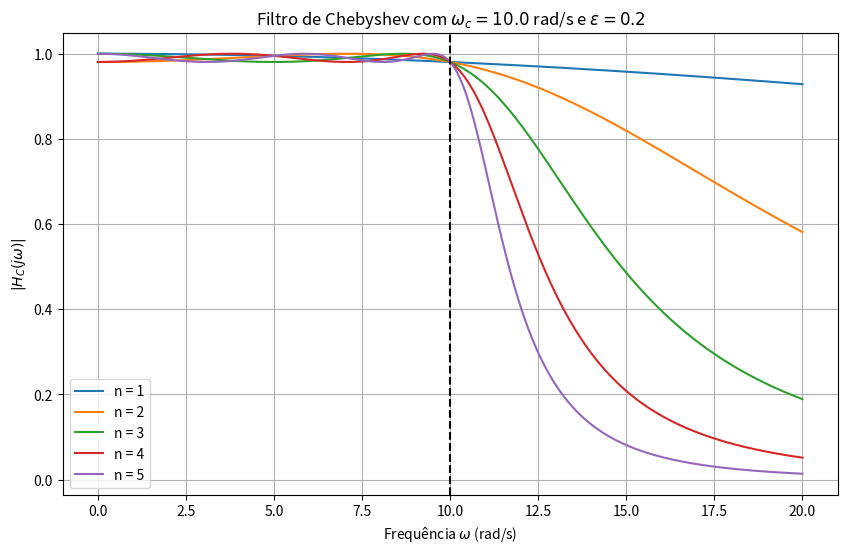
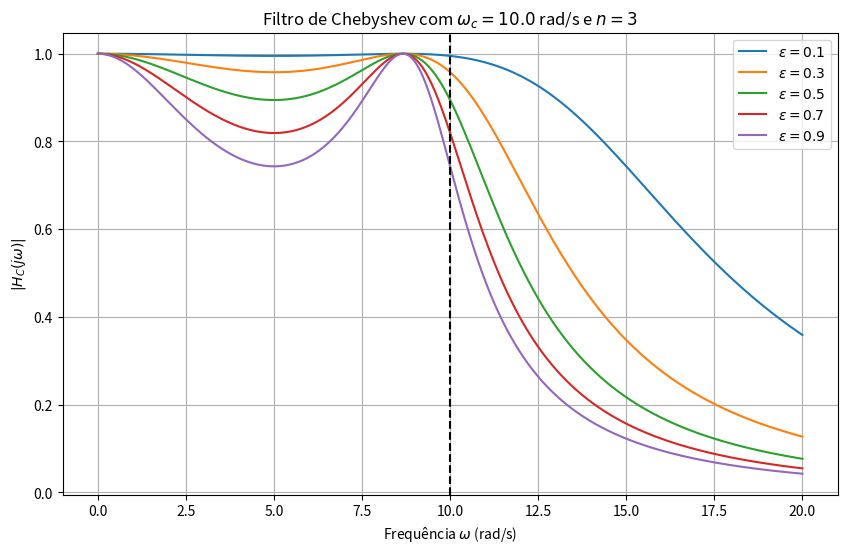
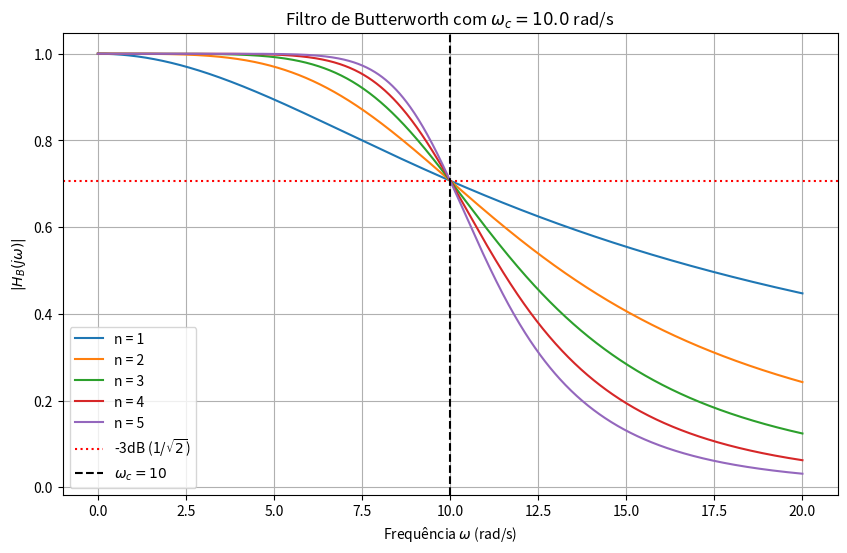
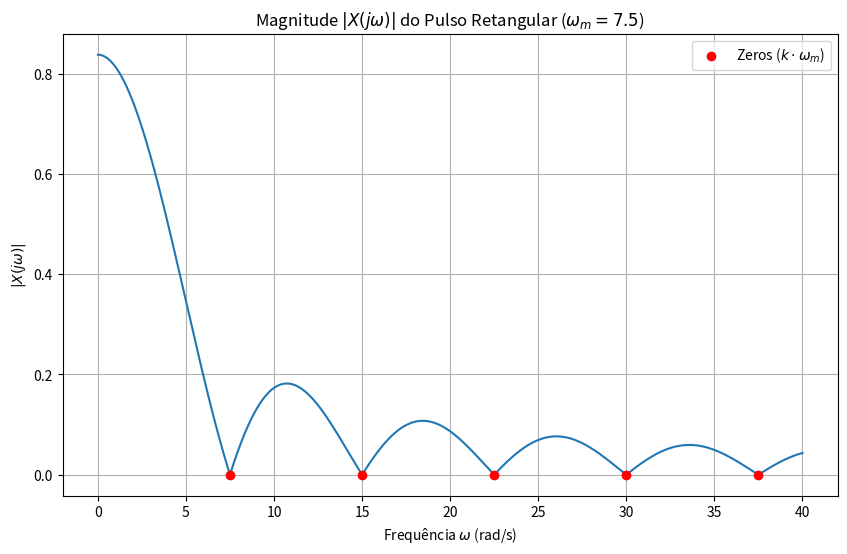
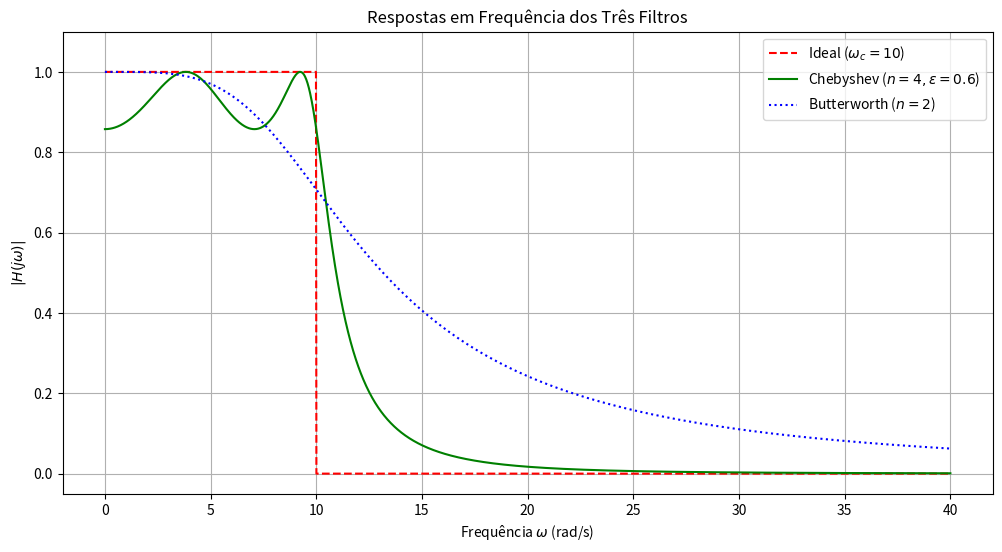
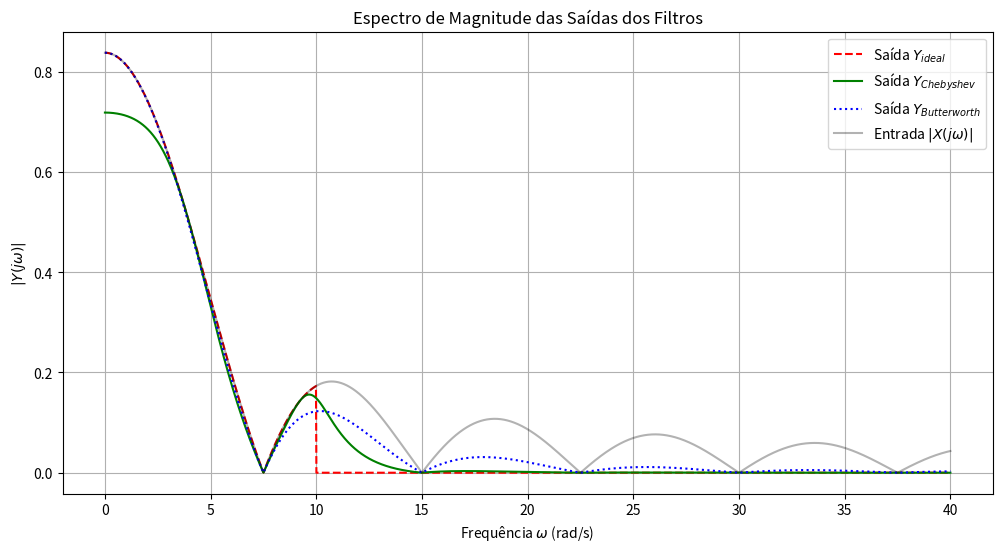

The script that saved these images, in order:
import numpy as np
import matplotlib.pyplot as plt

def calcula_coeficientes(w, wc, n):
    Tn = np.zeros((w.size,))
    
    idx_pass = np.where(np.abs(w) < wc - 1e-15)
    Tn[idx_pass] = np.cos(n * np.arccos(w[idx_pass] / wc))
    idx_stop = np.where(np.abs(w) >= wc - 1e-15)
    Tn[idx_stop] = np.cosh(n * np.arccosh(w[idx_stop] / wc))
    
    return Tn

def filtro_chebyshev(w, wc, n, epsilon):
    # Calcula os coeficientes Tn primeiro
    Tn = calcula_coeficientes(w, wc, n)
    # Aplica a fórmula da magnitude do filtro
    H_mag = 1.0 / np.sqrt(1 + epsilon**2 * Tn**2)
    return H_mag

def filtro_butterworth(w, wc, n):
    # Aplica a fórmula da magnitude do filtro
    H_mag = 1.0 / np.sqrt(1 + (w / wc)**(2 * n))
    return H_mag

print("Funções auxiliares definidas.")

# -----------------------------------------------------------------
# Item (a): Filtro de Chebyshev vs Ordem (n)
# -----------------------------------------------------------------
print("Gerando gráfico do Item (a)...")
wc_a = 10.0
epsilon_a = 0.2
ordens_n_a = [1, 2, 3, 4, 5]
# Vetor de frequências de 0 a 20 rad/s (1000 pontos)
w_vetor_a = np.linspace(0, 20, 1000) 

# Cria uma nova figura
plt.figure(figsize=(10, 6))
for n_i in ordens_n_a:
    H_c = filtro_chebyshev(w_vetor_a, wc_a, n_i, epsilon_a)
    plt.plot(w_vetor_a, H_c, label=f'n = {n_i}')

plt.title(rf'Filtro de Chebyshev com $\omega_c={wc_a}$ rad/s e $\epsilon={epsilon_a}$')
plt.xlabel(r'Frequência $\omega$ (rad/s)')
plt.ylabel(r'$|H_C(j\omega)|$')
plt.legend()
plt.grid(True)
plt.axvline(wc_a, color='k', linestyle='--', label=r'$\omega_c = 10$')
plt.savefig('chebyshev_ordem_n.png')

# -----------------------------------------------------------------
# Item (b): Filtro de Chebyshev vs Epsilon (epsilon)
# -----------------------------------------------------------------
print("Gerando gráfico do Item (b)...")
wc_b = 10.0
n_b = 3
epsilons_b = [0.1, 0.3, 0.5, 0.7, 0.9]
w_vetor_b = np.linspace(0, 20, 1000)

plt.figure(figsize=(10, 6))
for eps in epsilons_b:
    H_c = filtro_chebyshev(w_vetor_b, wc_b, n_b, eps)
    plt.plot(w_vetor_b, H_c, label=rf'$\epsilon = {eps}$') # 'r' no label

plt.title(rf'Filtro de Chebyshev com $\omega_c={wc_b}$ rad/s e $n={n_b}$')
plt.xlabel(r'Frequência $\omega$ (rad/s)')
plt.ylabel(r'$|H_C(j\omega)|$')
plt.legend()
plt.grid(True)
plt.axvline(wc_b, color='k', linestyle='--', label=r'$\omega_c = 10$')
plt.savefig('chebyshev_epsilon.png')

# -----------------------------------------------------------------
# Item (c): Filtro de Butterworth vs Ordem (n)
# -----------------------------------------------------------------
print("Gerando gráfico do Item (c)...")
wc_c = 10.0
ordens_n_c = [1, 2, 3, 4, 5]
w_vetor_c = np.linspace(0, 20, 1000)

plt.figure(figsize=(10, 6))
for n_i in ordens_n_c:
    H_b = filtro_butterworth(w_vetor_c, wc_c, n_i)
    plt.plot(w_vetor_c, H_b, label=f'n = {n_i}')

plt.title(rf'Filtro de Butterworth com $\omega_c={wc_c}$ rad/s')
plt.xlabel(r'Frequência $\omega$ (rad/s)')
plt.ylabel(r'$|H_B(j\omega)|$')
# Ponto de -3dB (1/sqrt(2))
plt.axhline(1/np.sqrt(2), color='r', linestyle=':', label=r'-3dB (1/$\sqrt{2}$)')
plt.axvline(wc_c, color='k', linestyle='--', label=r'$\omega_c = 10$')
plt.legend()
plt.grid(True)
plt.savefig('butterworth_ordem_n.png')

# -----------------------------------------------------------------
# Item (d): Espectro do Pulso Retangular
# -----------------------------------------------------------------
print("Gerando gráfico do Item (d)...")
wm_d = 7.5
tau_d = 2 * np.pi / wm_d
# Vetor de frequências de 0 a 40 rad/s
w_vetor_d = np.linspace(0, 40, 1000) 

# X(jw) = tau * Sinc_normalizado(w*tau / (2*pi))
# np.sinc(x) já calcula sin(pi*x)/(pi*x) e cuida do caso x=0
X_jw_mag = np.abs(tau_d * np.sinc(w_vetor_d * tau_d / (2 * np.pi)))

plt.figure(figsize=(10, 6))
plt.plot(w_vetor_d, X_jw_mag)
plt.title(rf'Magnitude $|X(j\omega)|$ do Pulso Retangular ($\omega_m=7.5$)')
plt.xlabel(r'Frequência $\omega$ (rad/s)')
plt.ylabel(r'$|X(j\omega)|$')
# Marca os zeros calculados
zeros = [wm_d * k for k in range(1, 6)]
plt.scatter(zeros, np.zeros_like(zeros), color='red', zorder=5, 
            label=r'Zeros ($k \cdot \omega_m$)')
plt.legend()
plt.grid(True)
plt.savefig('pulso_retangular_espectro.png')

# -----------------------------------------------------------------
# Item (e): Filtragem e Comparação
# -----------------------------------------------------------------
print("Gerando gráficos do Item (e)...")
w_vetor_e = np.linspace(0, 40, 2000) # Mais pontos para melhor definição
wc_e = 10.0

# 1. Sinal de entrada X(jw)
wm_e = 7.5
tau_e = 2 * np.pi / wm_e
X_jw_mag_e = np.abs(tau_e * np.sinc(w_vetor_e * tau_e / (2 * np.pi)))

# 2. Definir os tres filtros
# Filtro Ideal
H_ideal = np.zeros_like(w_vetor_e)
H_ideal[w_vetor_e <= wc_e] = 1.0

# Filtro Chebyshev (n=4, epsilon=0.6)
H_cheby = filtro_chebyshev(w_vetor_e, wc_e, n=4, epsilon=0.6)

# Filtro Butterworth (n=2)
H_butter = filtro_butterworth(w_vetor_e, wc_e, n=2)

# 3. Calcular as saidas Y(jw) = H(jw) * X(jw)
Y_ideal = H_ideal * X_jw_mag_e
Y_cheby = H_cheby * X_jw_mag_e
Y_butter = H_butter * X_jw_mag_e

# --- Plot 1: Resposta em Frequência dos Filtros ---
plt.figure(figsize=(12, 6))
plt.plot(w_vetor_e, H_ideal, 'r--', label=r'Ideal ($\omega_c=10$)')
plt.plot(w_vetor_e, H_cheby, 'g', label=r'Chebyshev ($n=4, \epsilon=0.6$)')
plt.plot(w_vetor_e, H_butter, 'b:', label=r'Butterworth ($n=2$)')
plt.title('Respostas em Frequência dos Três Filtros')
plt.xlabel(r'Frequência $\omega$ (rad/s)')
plt.ylabel(r'$|H(j\omega)|$')
plt.legend()
plt.grid(True)
plt.ylim(-0.05, 1.1) # Garante uma boa visualização
plt.savefig('filtros_comparacao.png')

# --- Plot 2: Espectro das Saídas ---
plt.figure(figsize=(12, 6))
plt.plot(w_vetor_e, Y_ideal, 'r--', label=r'Saída $Y_{ideal}$')
plt.plot(w_vetor_e, Y_cheby, 'g', label=r'Saída $Y_{Chebyshev}$')
plt.plot(w_vetor_e, Y_butter, 'b:', label=r'Saída $Y_{Butterworth}$')
# Plota a entrada original com transparência para referência
plt.plot(w_vetor_e, X_jw_mag_e, 'k', alpha=0.3, label=r'Entrada $|X(j\omega)|$') 
plt.title('Espectro de Magnitude das Saídas dos Filtros')
plt.xlabel(r'Frequência $\omega$ (rad/s)')
plt.ylabel(r'$|Y(j\omega)|$')
plt.legend()
plt.grid(True)
plt.savefig('saidas_comparacao.png')

print("\nTodos os 6 gráficos foram gerados e salvos com sucesso na pasta do script.")
print("Exibindo gráficos...")
# Exibe todas as figuras criadas
plt.show()
